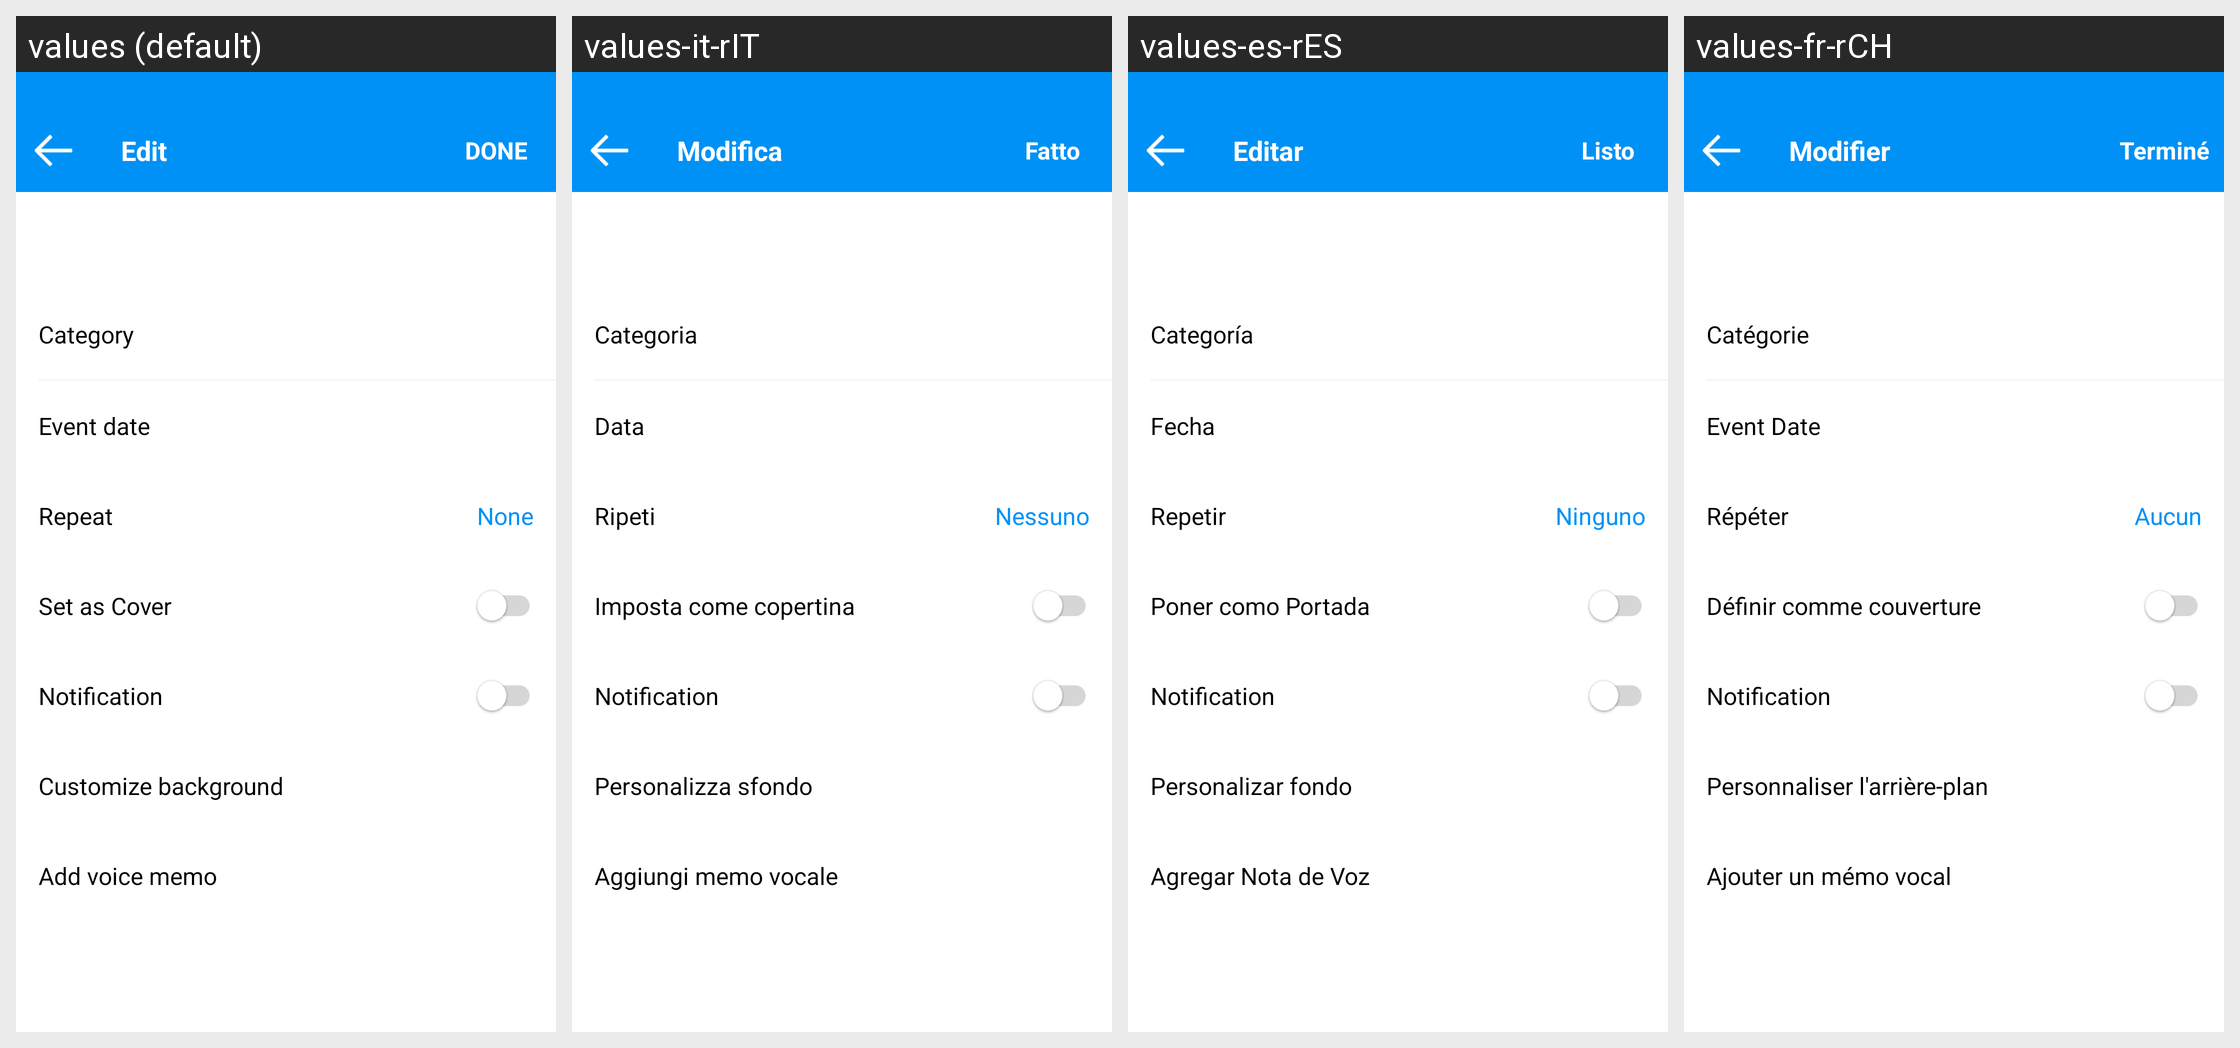

Translations of the strings shown on this Android screen, per locale in the grid:
Android screen res/layout/al_dreamdays_a_add_layout.xml rendered under 4 locales, left to right: values (default), values-it-rIT, values-es-rES, values-fr-rCH. Device: Nexus 5 (rendered at 1080×1920; each locale shown at half size, 540×960, under a caption strip naming it); theme AppBaseTheme.
Other locales in the repository, not shown: values-de-rDE, values-en-rUS, values-es-rUS, values-fr-rCA, values-fr-rFR, values-it-rCH, values-ja-rJP, values-ko-rKR, values-nl-rNL, values-pt-rBR, values-ru-rRU.
Strings drawn on this screen, with the default value and each locale's value (text and hints the layout hard-codes, and strings that could not be matched under every locale, appear in the picture but are not listed):

CategoryActivity_category
  values: Category
  values-it-rIT: Categoria
  values-es-rES: Categoría
  values-fr-rCH: Catégorie

AddActivity_untitled_event_data
  values: Event date
  values-it-rIT: Data
  values-es-rES: Fecha
  values-fr-rCH: Event Date

repeat
  values: Repeat
  values-it-rIT: Ripeti
  values-es-rES: Repetir
  values-fr-rCH: Répéter

none
  values: None
  values-it-rIT: Nessuno
  values-es-rES: Ninguno
  values-fr-rCH: Aucun

AddActivity_set_as_cover
  values: Set as Cover
  values-it-rIT: Imposta come copertina
  values-es-rES: Poner como Portada
  values-fr-rCH: Définir comme couverture

AddActivity_untitled_notification
  values: Notification
  values-it-rIT: Notification
  values-es-rES: Notification
  values-fr-rCH: Notification

AddActivity_cu_background
  values: Customize background
  values-it-rIT: Personalizza sfondo
  values-es-rES: Personalizar fondo
  values-fr-rCH: Personnaliser l'arrière-plan

add_voice_memo
  values: Add voice memo
  values-it-rIT: Aggiungi memo vocale
  values-es-rES: Agregar Nota de Voz
  values-fr-rCH: Ajouter un mémo vocal

edit
  values: Edit
  values-it-rIT: Modifica
  values-es-rES: Editar
  values-fr-rCH: Modifier

done
  values: DONE
  values-it-rIT: Fatto
  values-es-rES: Listo
  values-fr-rCH: Terminé
